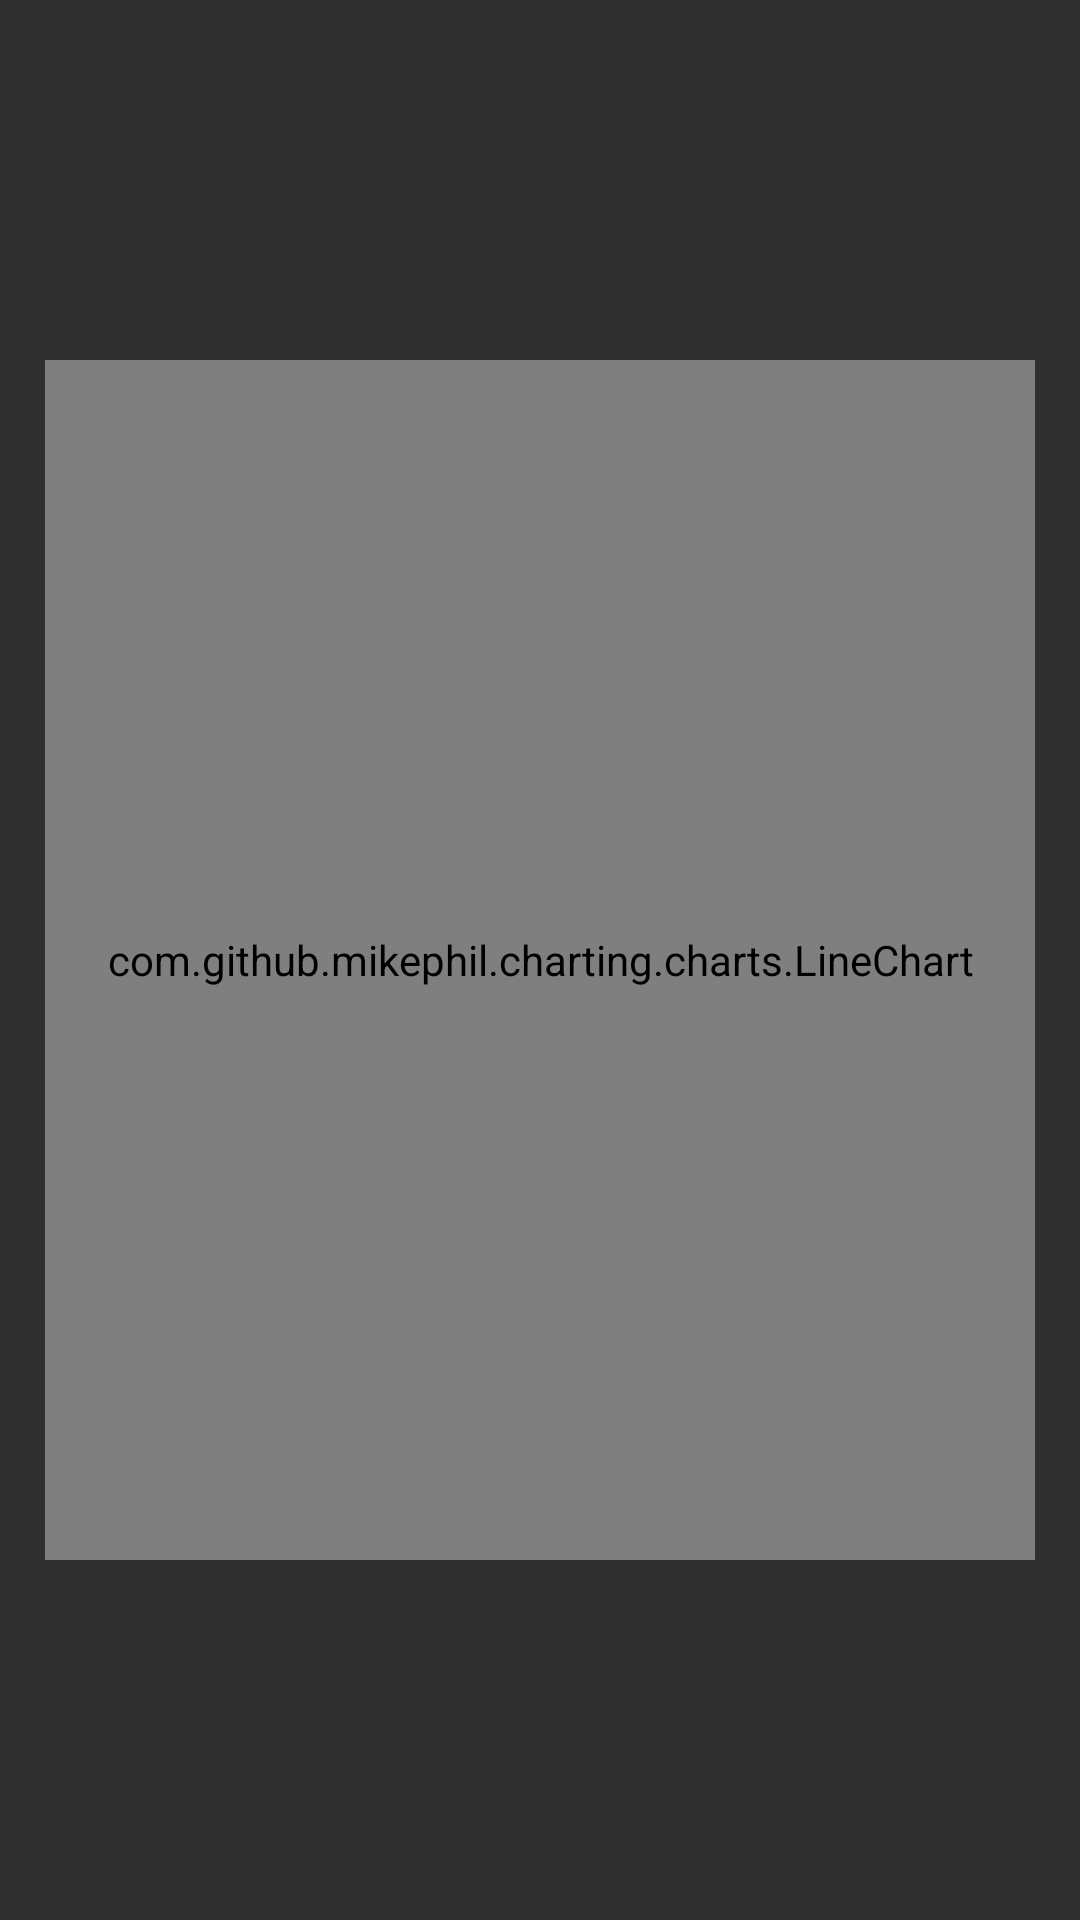

Layout XML and referenced resources for this Android screen:
<!-- AndroidManifest.xml: application theme AppTheme -->
<!-- res/layout/activity_chart_project.xml -->
<?xml version="1.0" encoding="utf-8"?>
<RelativeLayout xmlns:android="http://schemas.android.com/apk/res/android"
    xmlns:app="http://schemas.android.com/apk/res-auto"
    xmlns:tools="http://schemas.android.com/tools"
    android:layout_width="match_parent"
    android:layout_height="match_parent"
    tools:context=".Activities.ChartProjectActivity">

    
    <LinearLayout
        android:layout_width="match_parent"
        android:id="@+id/chart_project_progress"
        android:orientation="vertical"
        android:layout_height="match_parent"
        android:gravity="center"
        android:visibility="gone">
        <ProgressBar
            android:layout_gravity="center"
            style="?android:attr/progressBarStyleLarge"
            android:layout_width="wrap_content"
            android:layout_height="wrap_content"
            android:visibility="visible" />
    </LinearLayout>
    <LinearLayout
        android:gravity="center"
        android:foregroundGravity="center"
        android:layout_centerInParent="true"
        android:layout_width="match_parent"
        android:layout_height="wrap_content"
        android:orientation="vertical"
        android:id="@+id/chart_project_form"
        android:backgroundTint="@color/White"
        android:background="@color/White"
        android:layout_marginStart="15dp"
        android:layout_marginTop="15dp"
        android:layout_marginEnd="15dp">
        <com.github.mikephil.charting.charts.LineChart
            android:id="@+id/chart"
            android:layout_width="match_parent"
            android:layout_height="400dp"/>

    </LinearLayout>


</RelativeLayout>
<!-- resources referenced by this layout -->
<resources>
  <color name="White">#ffffff</color>
  <style name="AppTheme" parent="Theme.AppCompat">
          
  
      </style>
</resources>
